The GitHub repository queirozPedro/Classificacao-de-Celulas-Medula-Ossea contains a labelled image folder "dataset" with 7 categories: BLA 0001 1000, EOS 0001 1000, LYT 0001 1000, MON 0001 1000, NGS 0001 1000, NIF 0001 1000, PMO 0001 1000. Examples follow, each with its label.

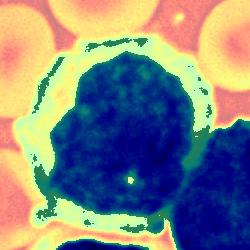
Label: MON 0001 1000

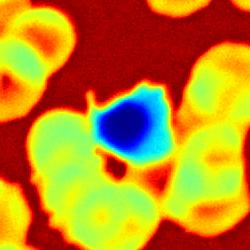
Label: NIF 0001 1000

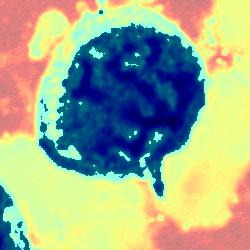
Label: BLA 0001 1000

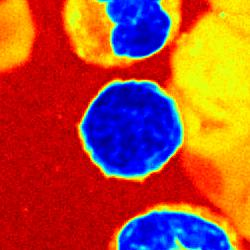
Label: LYT 0001 1000

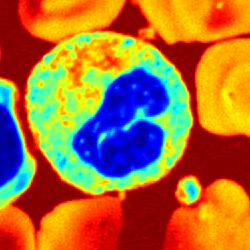
Label: NGS 0001 1000

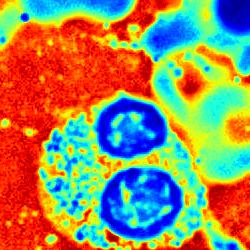
Label: EOS 0001 1000
